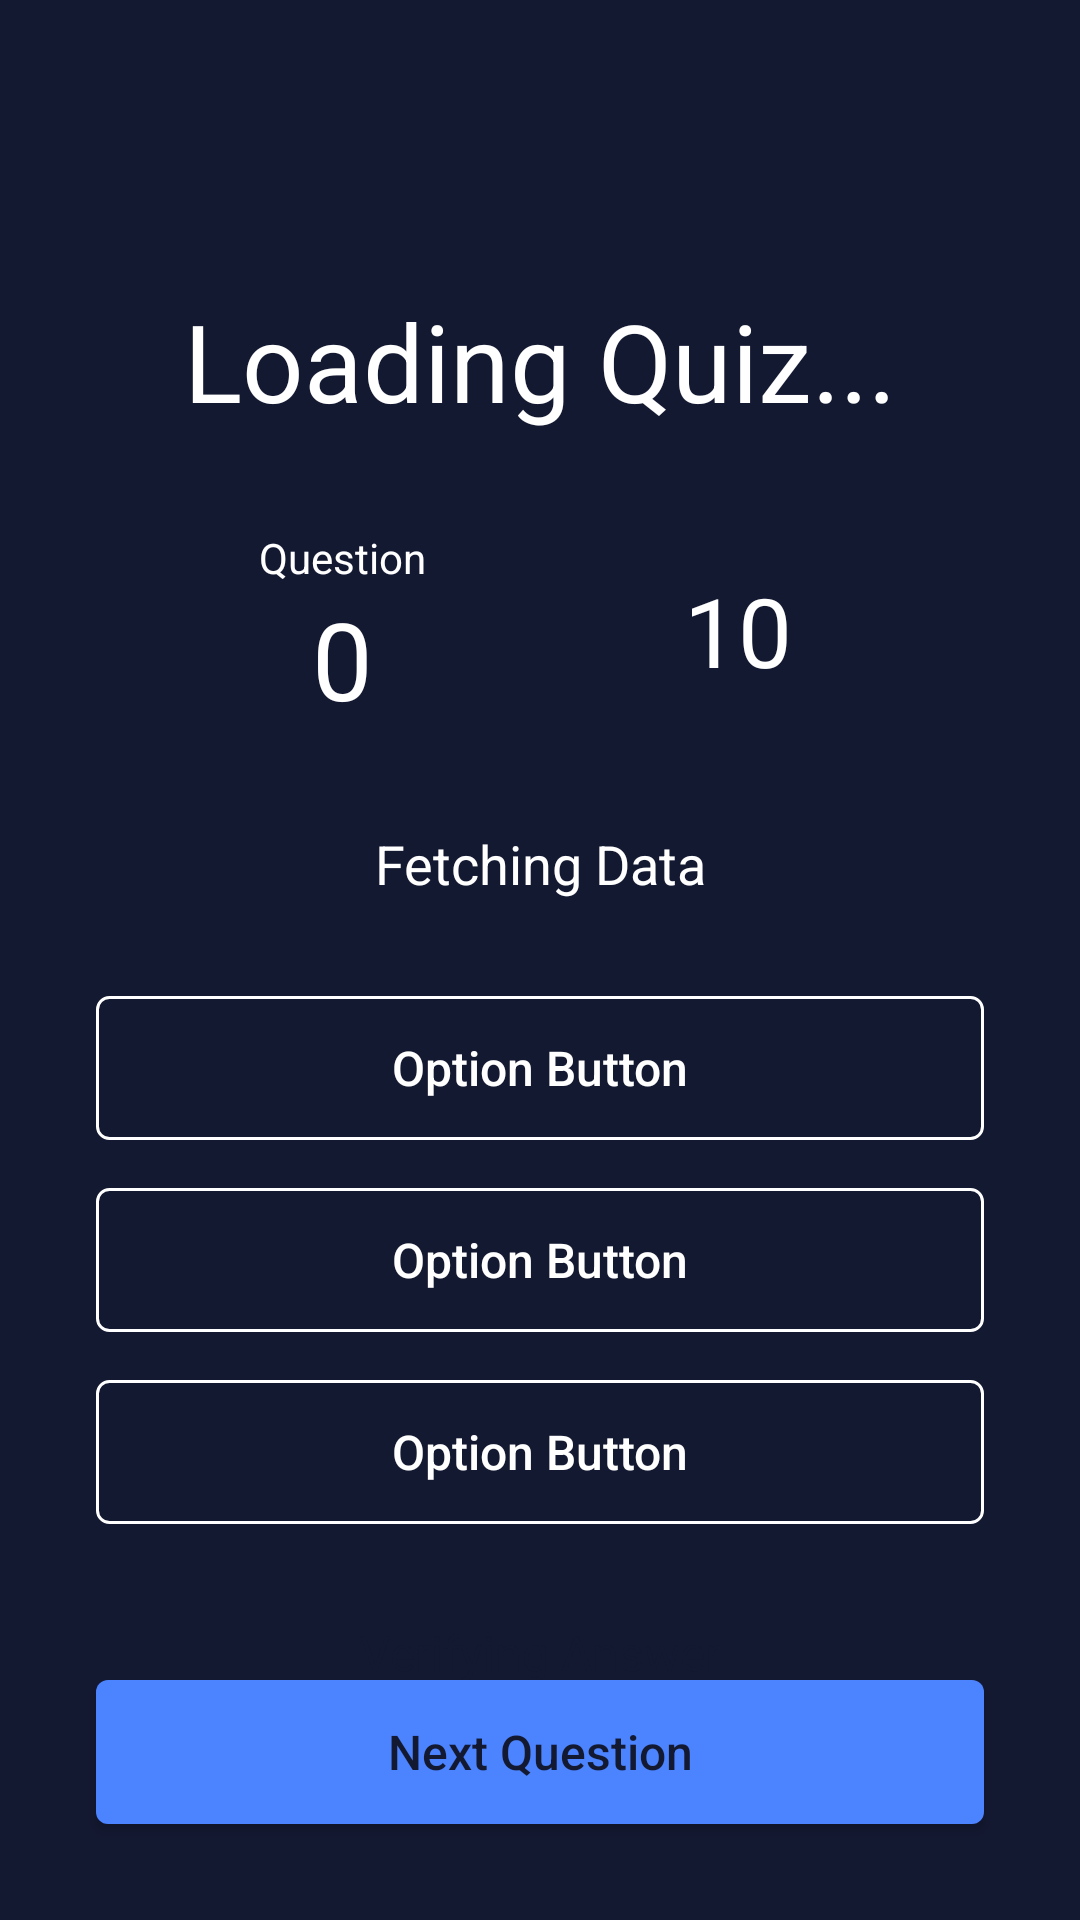

Android layout source for this screen:
<!-- AndroidManifest.xml: application theme AppTheme -->
<!-- res/layout/fragment_quiz.xml -->
<?xml version="1.0" encoding="utf-8"?>
<androidx.constraintlayout.widget.ConstraintLayout xmlns:android="http://schemas.android.com/apk/res/android"
    xmlns:app="http://schemas.android.com/apk/res-auto"
    xmlns:tools="http://schemas.android.com/tools"
    android:layout_width="match_parent"
    android:layout_height="match_parent"
    tools:context=".Fragments.QuizFragment"
    android:background="@color/colorPrimaryDark"
    >


    <ImageButton
        android:id="@+id/quiz_close_btn"
        android:layout_width="wrap_content"
        android:layout_height="wrap_content"
        android:layout_marginTop="32dp"
        android:background="@android:color/transparent"
        android:padding="16dp"
        android:src="@drawable/quiz_close_btn"
        app:layout_constraintEnd_toEndOf="parent"
        app:layout_constraintStart_toStartOf="parent"
        app:layout_constraintTop_toTopOf="parent" />

    <TextView
        android:id="@+id/quiz_title"
        android:layout_width="0dp"
        android:layout_height="wrap_content"
        android:layout_marginStart="32dp"
        android:layout_marginTop="32dp"
        android:layout_marginEnd="32dp"
        android:text="Loading Quiz..."
        android:textAlignment="center"
        android:textColor="@color/white"
        android:textSize="36sp"
        app:layout_constraintEnd_toEndOf="parent"
        app:layout_constraintStart_toStartOf="parent"
        app:layout_constraintTop_toBottomOf="@+id/quiz_close_btn" />

    <TextView
        android:id="@+id/quiz_question_number_title"
        android:layout_width="wrap_content"
        android:layout_height="wrap_content"
        android:layout_marginTop="32dp"
        android:text="Question"
        android:textColor="@color/white"
        app:layout_constraintEnd_toEndOf="@+id/quiz_close_btn"
        app:layout_constraintStart_toStartOf="@+id/quiz_title"
        app:layout_constraintTop_toBottomOf="@+id/quiz_title" />

    <TextView
        android:id="@+id/quiz_question_number"
        android:layout_width="wrap_content"
        android:layout_height="wrap_content"
        android:text="0"
        android:textColor="@android:color/white"
        android:textSize="36sp"
        app:layout_constraintEnd_toEndOf="@+id/quiz_question_number_title"
        app:layout_constraintStart_toStartOf="@+id/quiz_question_number_title"
        app:layout_constraintTop_toBottomOf="@+id/quiz_question_number_title" />

    <ProgressBar
        android:id="@+id/quiz_question_progress"
        style="@style/Widget.AppCompat.ProgressBar.Horizontal"
        android:layout_width="72dp"
        android:layout_height="72dp"
        android:layout_marginTop="32dp"
        android:progress="100"
        android:progressDrawable="@drawable/circular_progress"
        android:visibility="invisible"
        app:layout_constraintBottom_toBottomOf="@+id/quiz_question_number"
        app:layout_constraintEnd_toEndOf="@+id/quiz_title"
        app:layout_constraintStart_toStartOf="@+id/quiz_close_btn"
        app:layout_constraintTop_toBottomOf="@+id/quiz_title" />

    <TextView
        android:id="@+id/quiz_question_time"
        android:layout_width="wrap_content"
        android:layout_height="wrap_content"
        android:text="10"
        android:textColor="@android:color/white"
        android:textSize="32sp"
        app:layout_constraintBottom_toBottomOf="@+id/quiz_question_progress"
        app:layout_constraintEnd_toEndOf="@+id/quiz_question_progress"
        app:layout_constraintStart_toStartOf="@+id/quiz_question_progress"
        app:layout_constraintTop_toTopOf="@+id/quiz_question_progress" />

    <TextView
        android:id="@+id/quiz_question"
        android:layout_width="0dp"
        android:layout_height="wrap_content"
        android:layout_marginStart="32dp"
        android:layout_marginTop="32dp"
        android:layout_marginEnd="32dp"
        android:text="Fetching Data"
        android:textAlignment="center"
        android:textColor="@android:color/white"
        android:textSize="18sp"
        app:layout_constraintEnd_toEndOf="parent"
        app:layout_constraintStart_toStartOf="parent"
        app:layout_constraintTop_toBottomOf="@+id/quiz_question_number" />

    <Button
        android:id="@+id/quiz_option_one"
        android:layout_width="0dp"
        android:layout_height="wrap_content"
        android:layout_marginStart="32dp"
        android:layout_marginTop="32dp"
        android:layout_marginEnd="32dp"
        android:background="@drawable/outline_light_btn_bg"
        android:padding="12dp"
        android:text="Option Button"
        android:textAllCaps="false"
        android:textColor="@color/white"
        android:textSize="16sp"
        app:layout_constraintEnd_toEndOf="parent"
        app:layout_constraintStart_toStartOf="parent"
        app:layout_constraintTop_toBottomOf="@+id/quiz_question" />

    <Button
        android:id="@+id/quiz_option_two"
        android:layout_width="0dp"
        android:layout_height="wrap_content"
        android:layout_marginStart="32dp"
        android:layout_marginTop="16dp"
        android:layout_marginEnd="32dp"
        android:background="@drawable/outline_light_btn_bg"
        android:padding="12dp"
        android:text="Option Button"
        android:textAllCaps="false"
        android:textColor="@color/white"
        android:textSize="16sp"
        app:layout_constraintEnd_toEndOf="parent"
        app:layout_constraintStart_toStartOf="parent"
        app:layout_constraintTop_toBottomOf="@+id/quiz_option_one" />

    <Button
        android:id="@+id/quiz_option_three"
        android:layout_width="0dp"
        android:layout_height="wrap_content"
        android:layout_marginStart="32dp"
        android:layout_marginTop="16dp"
        android:layout_marginEnd="32dp"
        android:background="@drawable/outline_light_btn_bg"
        android:padding="12dp"
        android:text="Option Button"
        android:textAllCaps="false"
        android:textColor="@color/white"
        android:textSize="16sp"
        app:layout_constraintEnd_toEndOf="parent"
        app:layout_constraintStart_toStartOf="parent"
        app:layout_constraintTop_toBottomOf="@+id/quiz_option_two" />

    <TextView
        android:id="@+id/quiz_question_feedback"
        android:layout_width="0dp"
        android:layout_height="wrap_content"
        android:layout_marginStart="32dp"
        android:layout_marginTop="32dp"
        android:layout_marginEnd="32dp"
        android:text="Verifying Answer"
        android:textAlignment="center"
        android:textColor="@color/colorPrimary"
        android:textSize="16sp"
        app:layout_constraintEnd_toEndOf="parent"
        app:layout_constraintStart_toStartOf="parent"
        app:layout_constraintTop_toBottomOf="@+id/quiz_option_three" />

    <Button
        android:id="@+id/quiz_next_btn"
        android:layout_width="0dp"
        android:layout_height="wrap_content"
        android:layout_marginStart="32dp"
        android:layout_marginEnd="32dp"
        android:layout_marginBottom="32dp"
        android:background="@drawable/primary_btn_bg"
        android:text="Next Question"
        android:textAllCaps="false"
        android:textColor="@color/colorPrimaryDark"
        android:textSize="16sp"
        app:layout_constraintBottom_toBottomOf="parent"
        app:layout_constraintEnd_toEndOf="parent"
        app:layout_constraintStart_toStartOf="parent" />
</androidx.constraintlayout.widget.ConstraintLayout>
<!-- resources referenced by this layout -->
<resources>
  <color name="colorPrimary">#141932</color>
  <color name="colorPrimaryDark">#141932</color>
  <color name="white">#fff</color>
  <!-- drawable circular_progress (drawable) -->
  <?xml version="1.0" encoding="utf-8"?>
  <rotate xmlns:android="http://schemas.android.com/apk/res/android"
      android:fromDegrees="270"
      android:toDegrees="270">
      <shape
          android:innerRadiusRatio="2.5"
          android:shape="ring"
          android:thickness="1dp"
          android:useLevel="true">
  
          <gradient
              android:angle="0"
              android:endColor="@color/red"
              android:startColor="@color/red"
              android:type="sweep"
              android:useLevel="false" />
      </shape>
  </rotate>
  <!-- drawable outline_light_btn_bg (drawable) -->
  <?xml version="1.0" encoding="utf-8"?>
  <selector xmlns:android="http://schemas.android.com/apk/res/android">
      <item>
          <shape>
              <stroke android:color="@color/white" android:width="1dp" />
              <corners android:radius="4dp" />
          </shape>
      </item>
  </selector>
  <!-- drawable primary_btn_bg (drawable) -->
  <?xml version="1.0" encoding="utf-8"?>
  <selector xmlns:android="http://schemas.android.com/apk/res/android">
      <item>
          <shape>
              <solid android:color="@color/gradient_start_color" />
              <corners android:radius="4dp" />
          </shape>
      </item>
  </selector>
  <style name="AppTheme" parent="Theme.AppCompat.Light.DarkActionBar">
          
          <item name="colorPrimary">@color/colorPrimary</item>
          <item name="colorPrimaryDark">@color/colorPrimaryDark</item>
          <item name="colorAccent">@color/colorAccent</item>
  
      </style>
  <color name="red">#ff0000</color>
  <color name="gradient_start_color">#4c84ff</color>
  <color name="colorAccent">#D81B60</color>
</resources>
